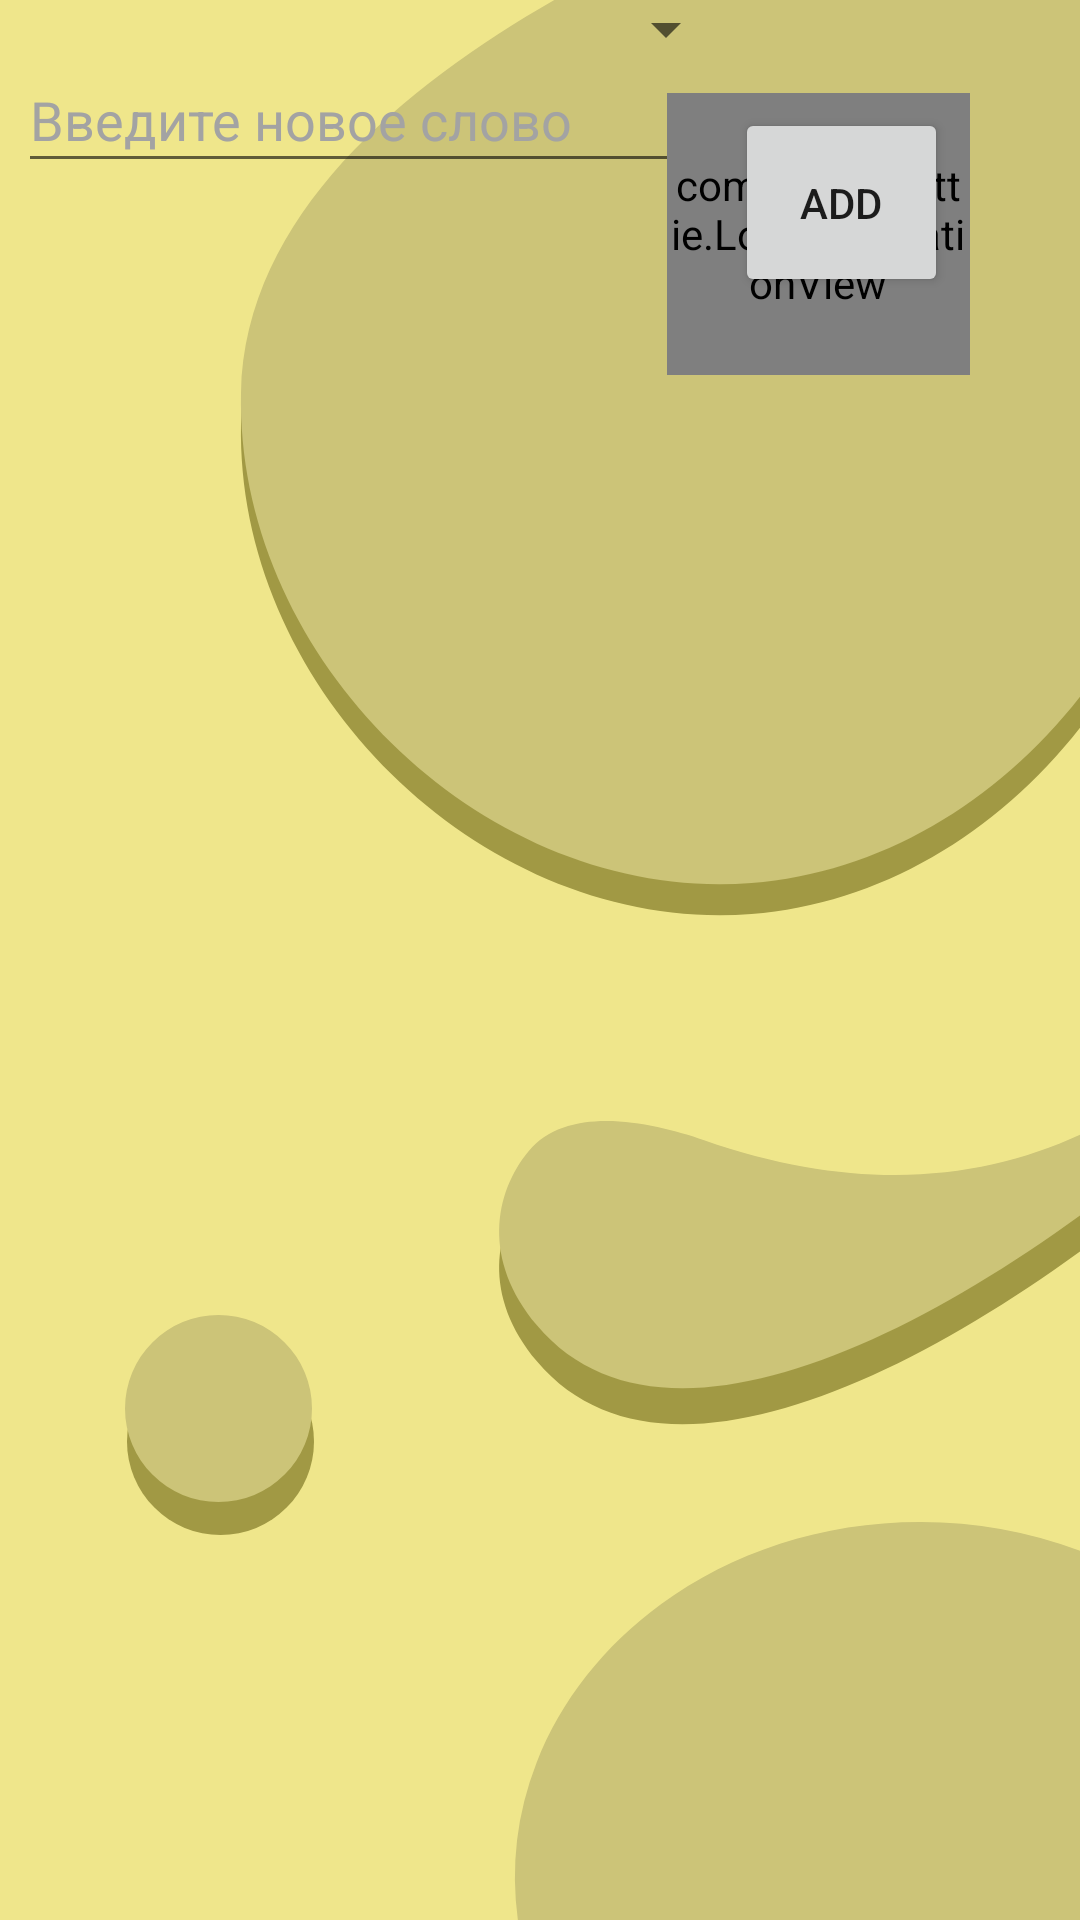

Produce the Android XML layout that renders to this screen, including the resource entries it uses.
<!-- AndroidManifest.xml: application theme AppTheme -->
<!-- res/layout/activity_data_base.xml -->
<?xml version="1.0" encoding="utf-8"?>
<androidx.constraintlayout.widget.ConstraintLayout xmlns:android="http://schemas.android.com/apk/res/android"
    xmlns:app="http://schemas.android.com/apk/res-auto"
    xmlns:tools="http://schemas.android.com/tools"
    android:layout_width="match_parent"
    android:layout_height="match_parent"
    android:background="@drawable/background"
    tools:context=".activities.database.DataBaseActivity">


    <EditText
        android:id="@+id/add_word"
        android:layout_width="223dp"
        android:layout_height="45dp"
        android:layout_marginTop="16dp"
        android:ems="10"
        android:hint="Введите новое слово"
        android:inputType="textPersonName"
        android:textColor="@color/DarkSlateGray"
        android:textColorHighlight="#3F51B5"
        android:textColorHint="#A3A3A3"
        android:textColorLink="@color/DarkSlateGray"
        app:layout_constraintEnd_toStartOf="@+id/confirm_add"
        app:layout_constraintHorizontal_bias="0.277"
        app:layout_constraintStart_toStartOf="parent"
        app:layout_constraintTop_toTopOf="parent" />

    <Spinner
        android:id="@+id/spinner_type_list"
        android:layout_width="226dp"
        android:layout_height="43dp"
        android:layout_marginStart="20dp"
        app:layout_constraintBottom_toTopOf="@+id/loadingAnim"
        app:layout_constraintStart_toStartOf="parent" />

    <ScrollView
        android:id="@+id/scrollView3"
        android:layout_width="match_parent"
        android:layout_height="499dp"
        android:layout_marginTop="8dp"
        android:layout_marginBottom="8dp"
        app:layout_constraintBottom_toBottomOf="parent"
        app:layout_constraintTop_toTopOf="parent"
        app:layout_constraintVertical_bias="1.0"
        tools:layout_editor_absoluteX="1dp">

        <LinearLayout
            android:id="@+id/container"
            android:layout_width="match_parent"
            android:layout_height="wrap_content"
            android:layout_marginEnd="22dp"
            android:layout_weight="4"
            android:orientation="vertical"
            app:layout_constraintBottom_toBottomOf="parent"
            app:layout_constraintEnd_toStartOf="@+id/scrollView2"
            app:layout_constraintHorizontal_bias="1.0"
            app:layout_constraintStart_toStartOf="parent"
            app:layout_constraintTop_toBottomOf="@+id/show_word"
            app:layout_constraintVertical_bias="0.627">


        </LinearLayout>
    </ScrollView>


    <Button
        android:id="@+id/confirm_add"
        android:layout_width="71dp"
        android:layout_height="63dp"
        android:layout_marginTop="36dp"
        android:layout_marginEnd="44dp"
        android:onClick="addWord"
        android:text="add"
        app:layout_constraintEnd_toEndOf="parent"
        app:layout_constraintTop_toTopOf="parent" />

    <com.airbnb.lottie.LottieAnimationView
        android:id="@+id/loadingAnim"
        android:layout_width="101dp"
        android:layout_height="94dp"
        android:layout_marginBottom="8dp"
        app:layout_constraintBottom_toTopOf="@+id/scrollView3"
        app:layout_constraintEnd_toEndOf="@+id/scrollView3"
        app:layout_constraintHorizontal_bias="0.858"
        app:layout_constraintStart_toStartOf="parent"
        app:lottie_autoPlay="true"
        app:lottie_loop="true"
        app:lottie_rawRes="@raw/loading" />

</androidx.constraintlayout.widget.ConstraintLayout>
<!-- resources referenced by this layout -->
<resources>
  <color name="DarkSlateGray">#2f4f4f</color>
  <!-- drawable background (drawable) -->
  <vector xmlns:android="http://schemas.android.com/apk/res/android"
      android:width="1080dp"
      android:height="1920dp"
      android:viewportWidth="1080"
      android:viewportHeight="1920">
    <path
        android:pathData="M0,0h1080v1920h-1080z"
        android:fillColor="#efe68b"/>
    <path
        android:pathData="M1080,31V727.71C996.44,834.47 878.73,904.09 751.5,914 484.62,934.79 235.65,690 241,424c3.57,-177.5 163.67,-307.17 313.29,-393Z"
        android:fillColor="#a19944"/>
    <path
        android:pathData="M1080,1170.77v80.67C870.69,1403 646.26,1491.07 536.91,1361.21c-54.94,-65.25 -42.71,-132.42 -8.33,-174 39.22,-47.46 122.93,-29.38 175.53,-11.07C856.45,1229.13 979.64,1216.91 1080,1170.77Z"
        android:fillColor="#a19944"/>
    <path
        android:pathData="M220.5,1441.5m-93.5,0a93.5,93.5 0,1 1,187 0a93.5,93.5 0,1 1,-187 0"
        android:fillColor="#a19944"/>
    <path
        android:pathData="M1080,1550.83V1920H517.87a316.07,316.07 0,0 1,18.6 -157c24.28,-62.71 68,-117.55 124.79,-159 70.17,-51.21 160.36,-82 258.74,-82A452.1,452.1 0,0 1,1080 1550.83Z"
        android:fillColor="#ccc478"/>
    <path
        android:pathData="M218.5,1408.5m-93.5,0a93.5,93.5 0,1 1,187 0a93.5,93.5 0,1 1,-187 0"
        android:fillColor="#ccc478"/>
    <path
        android:pathData="M1080,1134.77v80.67C870.69,1367 646.26,1455.07 536.91,1325.21c-54.94,-65.25 -42.71,-132.42 -8.33,-174 39.22,-47.46 122.93,-29.38 175.53,-11.07C856.45,1193.13 979.64,1180.91 1080,1134.77Z"
        android:fillColor="#ccc478"/>
    <path
        android:pathData="M1080,0V696.71C996.44,803.47 878.73,873.09 751.5,883 484.62,903.79 235.65,659 241,393 244.57,215.5 404.67,85.83 554.29,0Z"
        android:fillColor="#ccc478"/>
  </vector>
  <style name="AppTheme" parent="Theme.AppCompat.Light.DarkActionBar">
          
          <item name="colorPrimary">@color/colorPrimary</item>
          <item name="colorPrimaryDark">@color/colorPrimaryDark</item>
          <item name="colorAccent">@color/colorAccent</item>
      </style>
  <color name="colorPrimary">#3F51B5</color>
  <color name="colorPrimaryDark">#303f9f</color>
  <color name="colorAccent">#ff4081</color>
</resources>
